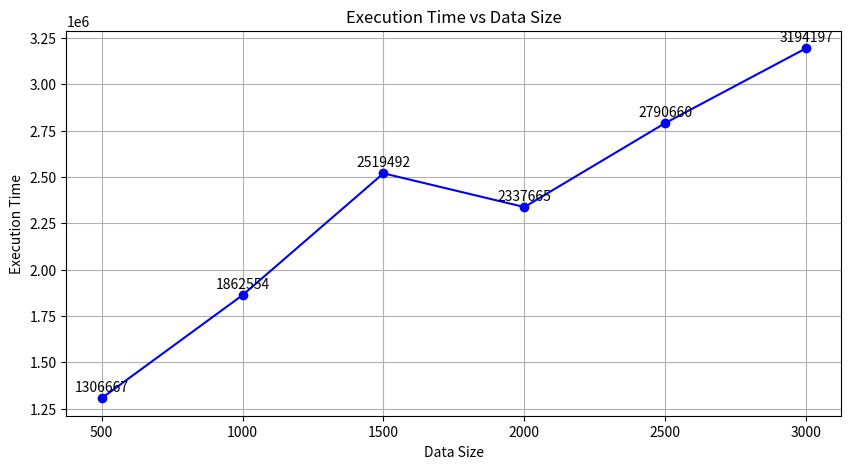

Write Python code to recreate this figure.
import matplotlib.pyplot as plt
import matplotlib

matplotlib.use('Agg')  # Usa el backend Agg para entornos no gráficos

def plot_execution_time(data_sizes, execution_times):
    plt.figure(figsize=(10, 5))
    plt.plot(data_sizes, execution_times, marker='o', linestyle='-', color='b')
    
    # Añadir etiquetas a cada punto
    for i, (data_size, execution_time) in enumerate(zip(data_sizes, execution_times)):
        plt.annotate(f'{execution_time}', 
                     (data_size, execution_time),
                     textcoords="offset points",
                     xytext=(0,5),
                     ha='center')
    
    plt.title('Execution Time vs Data Size')
    plt.xlabel('Data Size')
    plt.ylabel('Execution Time')
    plt.grid(True)
    plt.savefig('execution_time_plot.png')  # Guarda el gráfico en un archivo
    print("Gráfico guardado como 'execution_time_plot.png'.")

# Ejemplo de uso
data_sizes = [500, 1000, 1500, 2000, 2500, 3000]
execution_times = [1306667, 1862554, 2519492, 2337665, 2790660, 3194197]

plot_execution_time(data_sizes, execution_times)

